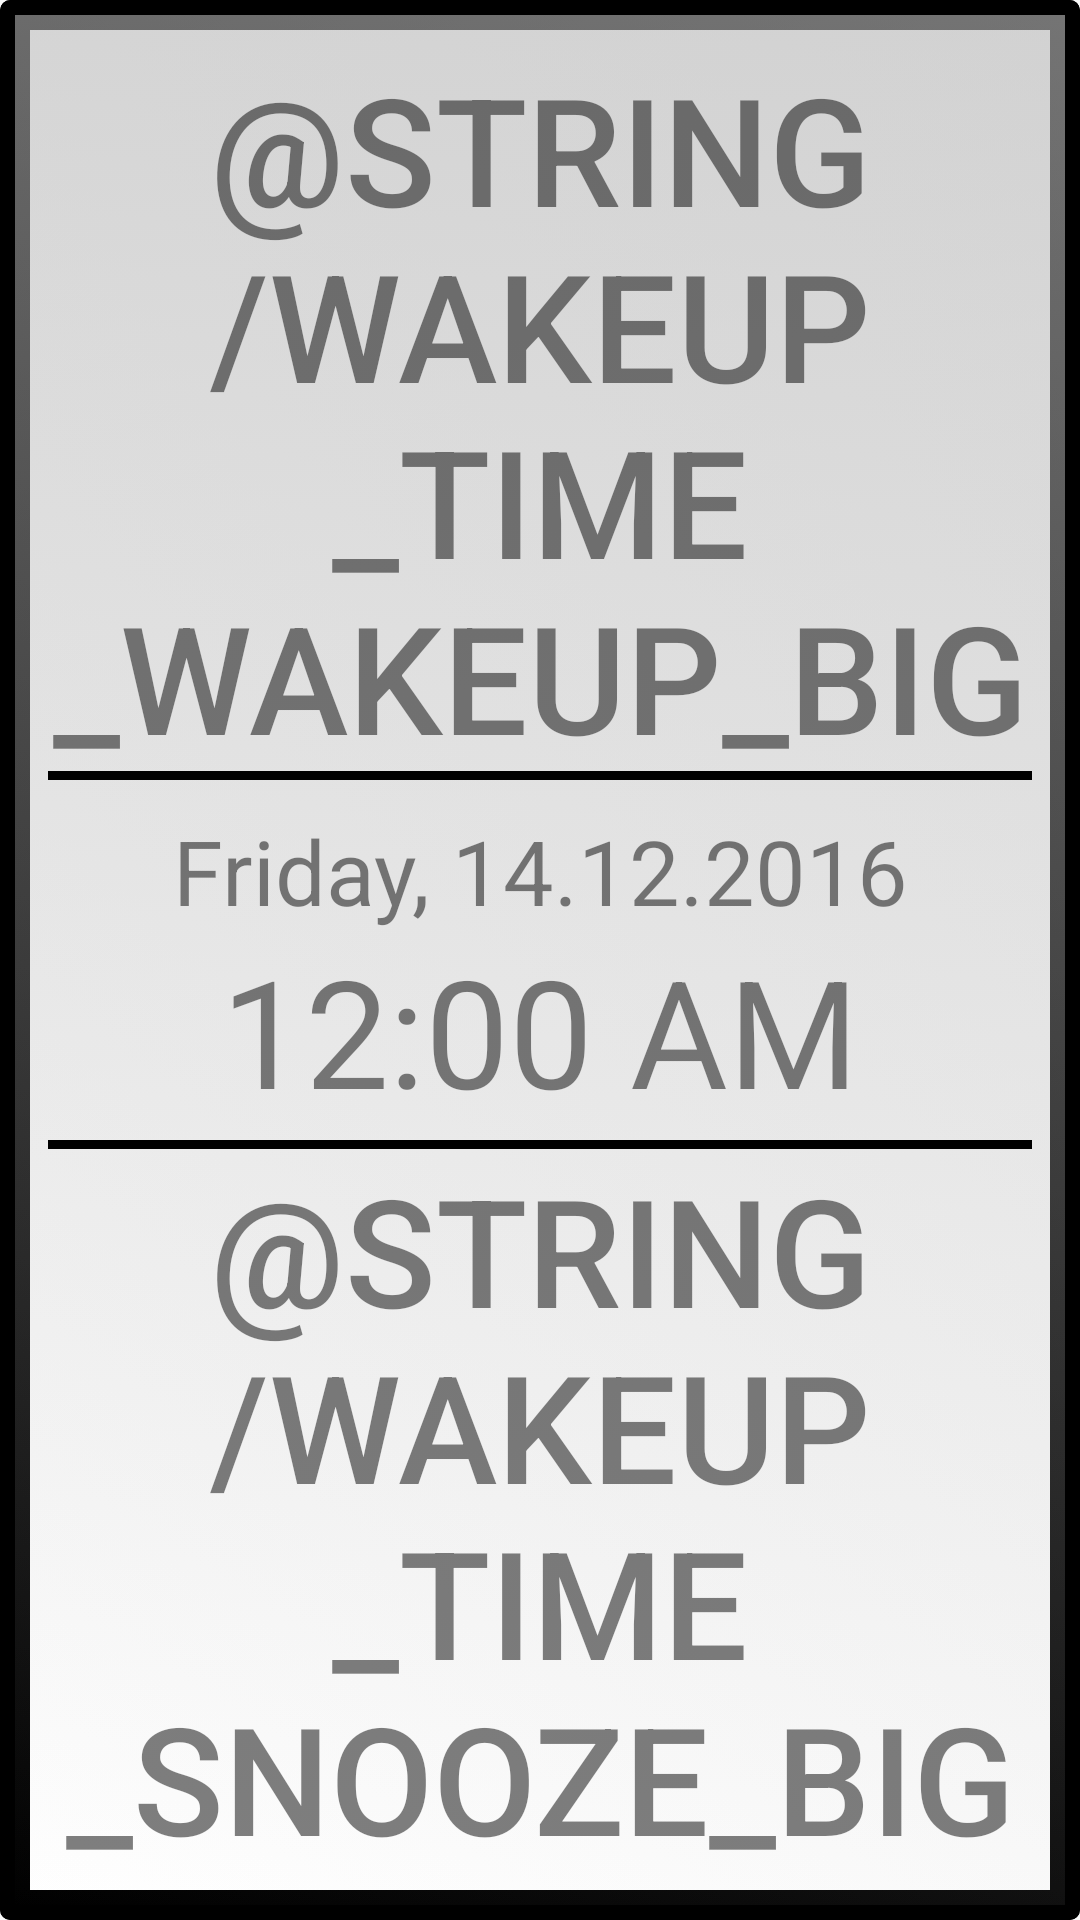

Produce the Android XML layout that renders to this screen, including the resource entries it uses.
<!-- AndroidManifest.xml: activity theme AppTheme.NoActionBar -->
<!-- res/layout/activity_alarm.xml -->
<?xml version="1.0" encoding="utf-8"?>

<android.support.design.widget.CoordinatorLayout xmlns:android="http://schemas.android.com/apk/res/android"
    xmlns:app="http://schemas.android.com/apk/res-auto"
    xmlns:tools="http://schemas.android.com/tools"
    android:layout_width="match_parent"
    android:layout_height="match_parent"
    android:fitsSystemWindows="true"
    tools:context="com.zhun.example.smart_sunrise.AlarmActivity">

    <include layout="@layout/content_alarm" />

</android.support.design.widget.CoordinatorLayout>
<!-- res/layout/content_alarm.xml (included above) -->
<?xml version="1.0" encoding="utf-8"?>

<LinearLayout xmlns:android="http://schemas.android.com/apk/res/android"
    xmlns:tools="http://schemas.android.com/tools"
    android:layout_width="match_parent"
    android:layout_height="match_parent"
    android:paddingBottom="@dimen/activity_vertical_margin"
    android:paddingLeft="@dimen/activity_horizontal_margin"
    android:paddingRight="@dimen/activity_horizontal_margin"
    android:paddingTop="@dimen/activity_vertical_margin"
    tools:context="com.zhun.example.smart_sunrise.AlarmActivity"
    tools:showIn="@layout/activity_alarm"
    android:orientation="vertical"
    android:id="@+id/wakeup_wakescreen_layout"
    android:background="@drawable/custom_alarm_view">

    <Button
        android:text="@string/wakeup_time_wakeup_big"
        android:textSize="50sp"
        android:textColor="#80000000"
        android:layout_width="match_parent"
        android:layout_height="wrap_content"
        android:layout_weight="3"
        android:background="@android:color/transparent"
        android:onClick="onWakeUpClick"/>

    <LinearLayout
        android:layout_width="match_parent"
        android:layout_height="wrap_content"
        android:layout_weight="0"
        android:orientation="vertical">

        <View
            android:layout_width="match_parent"
            android:layout_height="3dp"
            android:background="@android:color/background_dark"/>

        <View
            android:layout_width="match_parent"
            android:layout_height="10dp"/>

        <TextView
            android:id="@+id/wakeup_wakescreen_date"
            android:text="Friday, 14.12.2016"
            android:textColor="#80000000"
            android:textAlignment="center"
            android:textSize="30sp"
            android:layout_width="match_parent"
            android:layout_height="40dp" />

        <TextClock
            android:id="@+id/wakeup_timer_wakescreen_clock"
            android:layout_width="match_parent"
            android:layout_height="60dp"
            android:textColor="#80000000"
            android:textAlignment="center"
            android:textSize="50sp"
            android:gravity="center"/>

        <View
            android:layout_width="match_parent"
            android:layout_height="10dp"/>

        <View
            android:layout_width="match_parent"
            android:layout_height="3dp"
            android:background="@android:color/background_dark"/>

    </LinearLayout>

    <Button
        android:text="@string/wakeup_time_snooze_big"
        android:textSize="50sp"
        android:textColor="#80000000"
        android:layout_width="match_parent"
        android:layout_height="wrap_content"
        android:layout_weight="3"
        android:background="@android:color/transparent"
        android:onClick="onSnoozeClick"/>

</LinearLayout>
<!-- resources referenced by this layout -->
<resources>
  <dimen name="activity_horizontal_margin">16dp</dimen>
  <dimen name="activity_vertical_margin">16dp</dimen>
  <!-- drawable custom_alarm_view (drawable) -->
  <?xml version="1.0" encoding="utf-8"?>
  <selector xmlns:android="http://schemas.android.com/apk/res/android">
  
  
      <item>
          <layer-list>
              <item>
                  <shape>
                      <solid
                          android:color="@android:color/white"/>
                      <stroke
                          android:width="10dp"
                          android:color="@android:color/black"/>
                      <corners
                          android:radius="1dp"/>
                  </shape>
              </item>
              <item>
                  <shape>
                      <gradient
                          android:startColor="#6f6e6e6e"
                          android:endColor="#6fb4b4b4"
                          android:type="linear"
                          android:angle="90"
                          android:centerColor="#00666666"
                          android:centerX="0"/>
                      <stroke
                          android:width="5dp"
                          android:color="@android:color/background_dark"/>
                      <corners
                          android:radius="1dp"/>
                  </shape>
              </item>
              <item>
                  <shape>
                      <gradient
                          android:startColor="#70c1c1c1"
                          android:endColor="#5abababa"
                          android:type="linear"
                          android:angle="45"
                          android:centerColor="#00666666"
                          android:centerX="0"/>
                      <stroke
                          android:width="5dp"
                          android:color="@android:color/background_dark"/>
                      <corners
                          android:radius="1dp"/>
                  </shape>
              </item>
          </layer-list>
      </item>
  </selector>
  <string name="wakeup_time_snooze_big">SCHLUMMER</string>
  <string name="wakeup_time_wakeup_big">AUFWACHEN</string>
  <style name="AppTheme.NoActionBar">
          <item name="windowActionBar">false</item>
          <item name="windowNoTitle">true</item>
      </style>
</resources>
